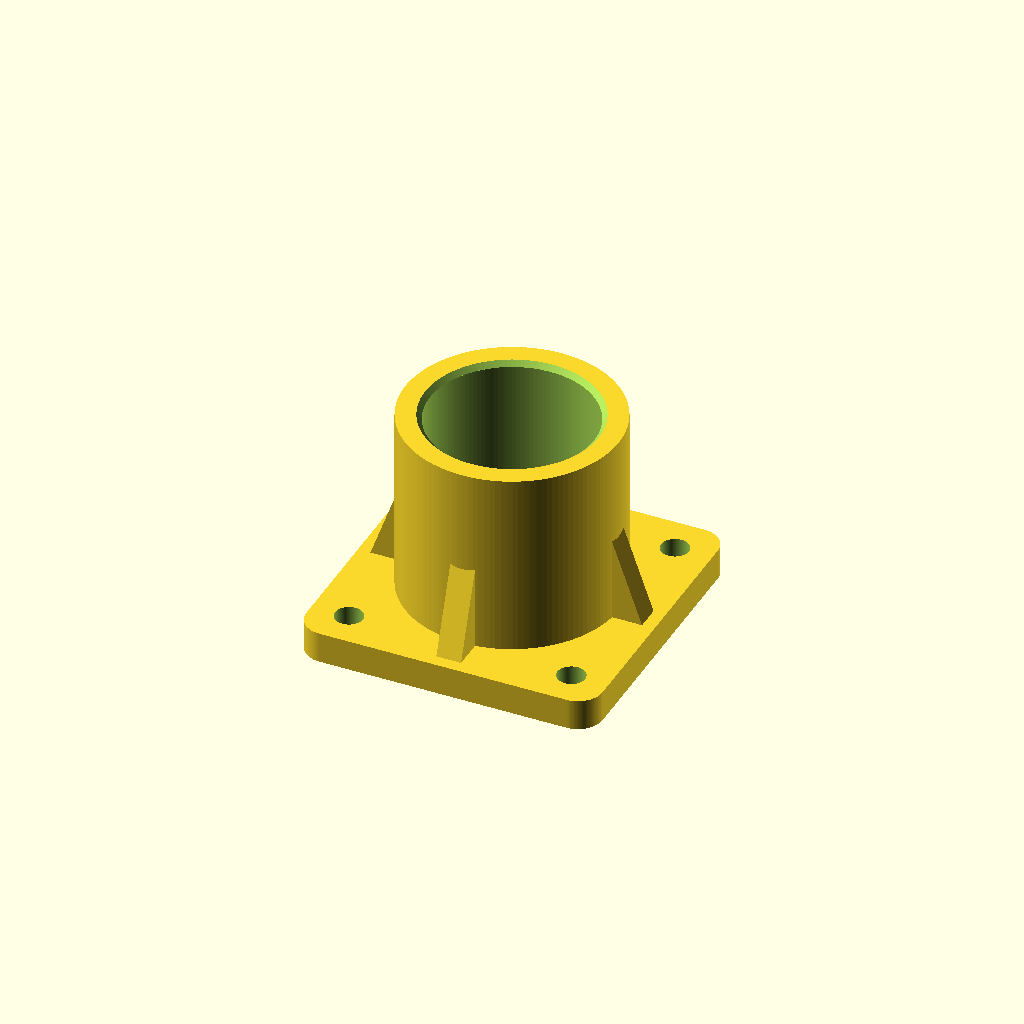
Cell 1 — every parameter at its default value.
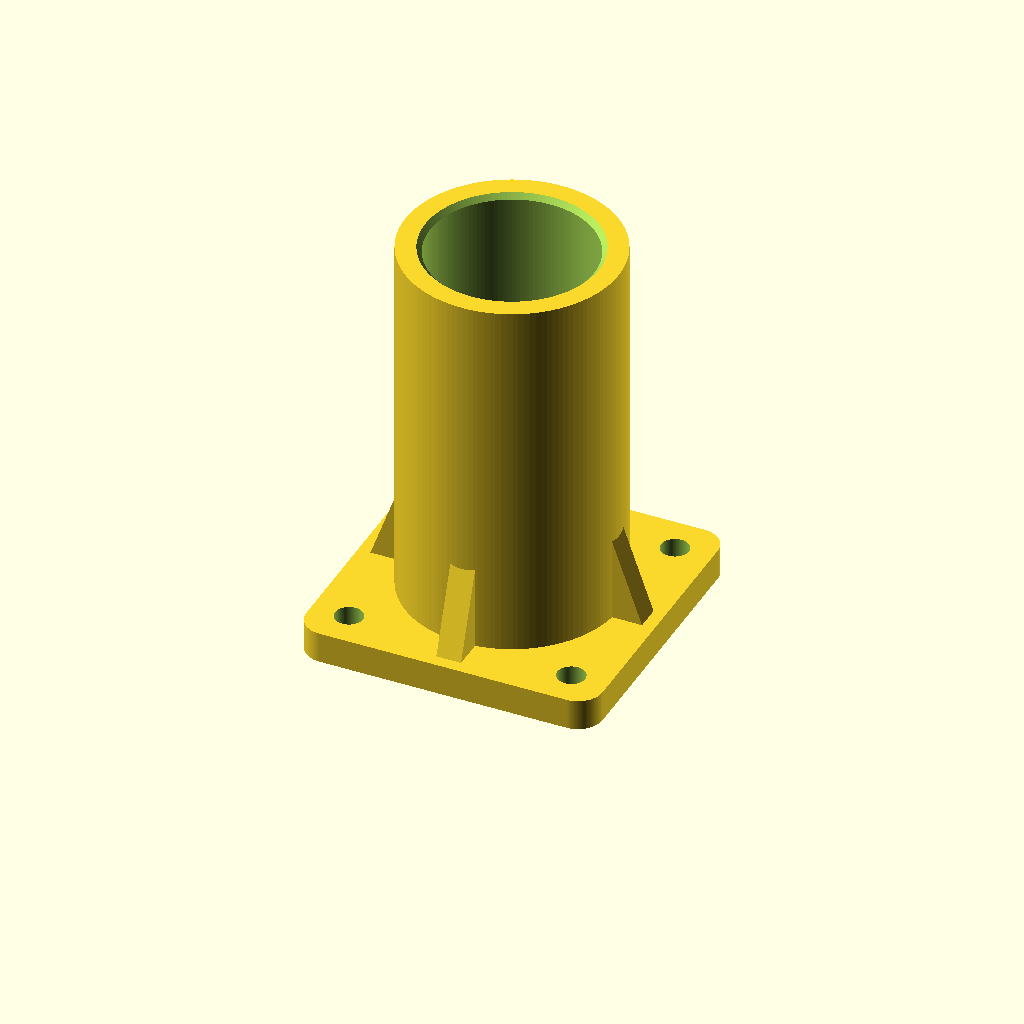
Cell 2 — socket_depth set to 60, the other parameters unchanged.
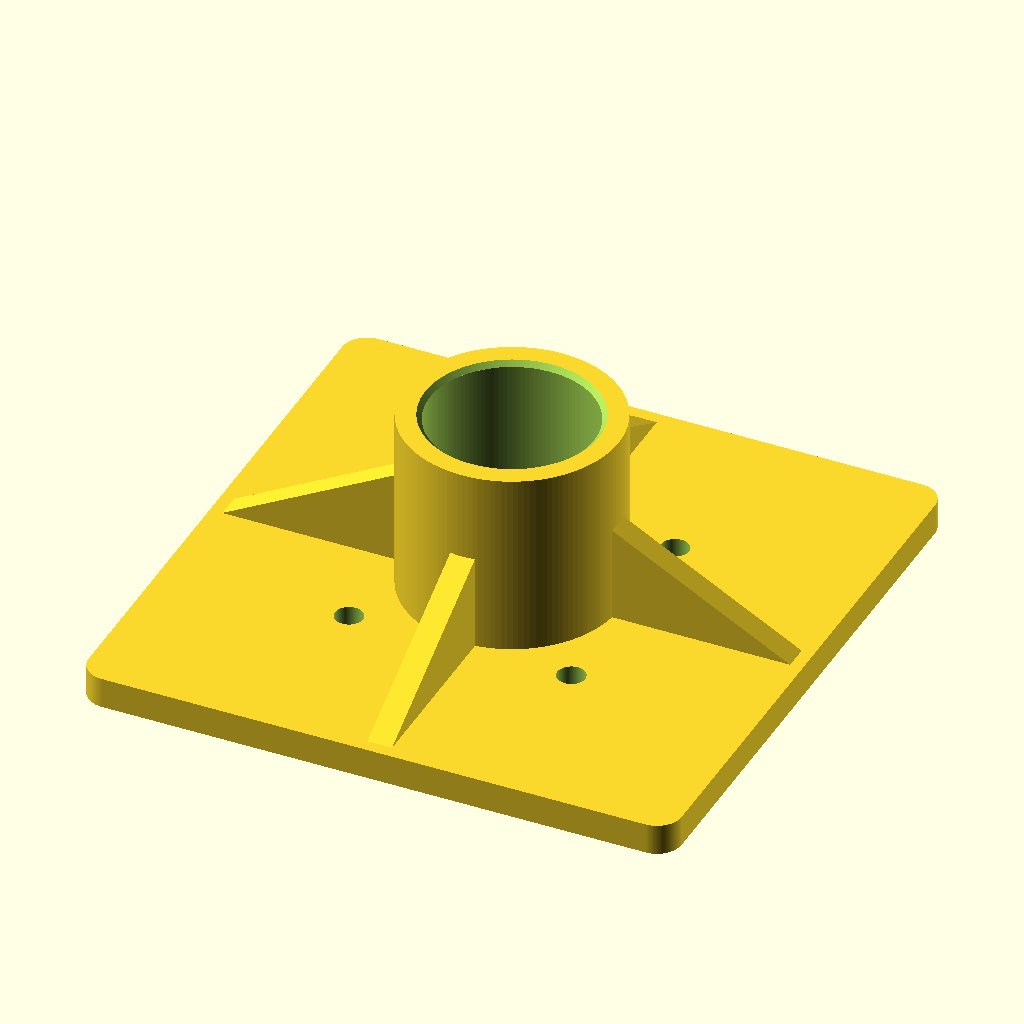
Cell 3 — plate_size set to 96, the other parameters unchanged.
All cells are drawn from one camera (rotation 55°, 0°, 25°, orthographic, colour scheme Cornfield), so only the parameter changes between them.
OpenSCAD source file vp20_leg_socket.scad:
// VP20 テーブル脚受け / 単位 mm
// 同じパーツを4個、天板の裏側の四隅に取り付ける。
// 1個あたりM4ねじ・ナット4組。天板側からねじを通し、脚受け側でナット留め。
// 造形時は平らな板面を下向き。管は差し込み式で、抜け止めはない。
// 管穴は台座まで貫通し、管の端面を天板の裏面で受ける。
// CLI: openscad -o vp20_leg_socket.stl vp20_leg_socket.scad

pipe_od = 26;
diametral_clearance = 0.5; // 直径方向の余裕。実物の管とプリンタに合わせて調整。
socket_depth = 30; // 台座からの筒の高さ。差し込み深さは台座厚を含め35mm。
socket_wall = 4;
plate_size = 48;
plate_thickness = 5;
corner_radius = 4;
mount_hole_pitch = 36;
mount_hole_diameter = 4.5;
rib_thickness = 4;
rib_height = 16;
render_part = "socket"; // "socket": STL用、"preview": 管の差し込み確認

$fn = 128;
eps = 0.02;
socket_id = pipe_od + diametral_clearance;
socket_od = socket_id + 2*socket_wall;
total_height = plate_thickness + socket_depth;

assert(pipe_od > 0 && diametral_clearance >= 0);
assert(socket_depth > 0 && socket_wall > 0 && plate_thickness > 0);
assert(corner_radius > 0 && corner_radius < plate_size/2);
assert(mount_hole_diameter > 0 && mount_hole_pitch > 0);
assert((plate_size-mount_hole_pitch)/2 > mount_hole_diameter/2+2);
assert(mount_hole_pitch/sqrt(2)-socket_od/2 > 5,
       "ナット周囲の余裕が足りません");
assert(socket_od/2 < plate_size/2-2);
assert(rib_height > 0 && rib_height <= socket_depth && rib_thickness > 0);

module base_plate() {
    linear_extrude(height=plate_thickness)
        offset(r=corner_radius)
            square([plate_size-2*corner_radius,
                    plate_size-2*corner_radius],center=true);
}

// 四方向の三角リブ。管受け根元を補強し、角のねじ周辺を空ける。
module rib() {
    inner_x = socket_od/2-1;
    outer_x = plate_size/2-2;
    translate([0,rib_thickness/2,plate_thickness-eps])
        rotate([90,0,0])
            linear_extrude(height=rib_thickness)
                polygon([[inner_x,0],[outer_x,0],[inner_x,rib_height]]);
}

module leg_socket() {
    difference() {
        union() {
            base_plate();
            translate([0,0,plate_thickness-eps])
                cylinder(d=socket_od,h=socket_depth+eps);
            for (angle=[0:90:270]) rotate([0,0,angle]) rib();
        }
        // 台座の底まで貫通。パイプの端面は天板の裏面に当たる。
        translate([0,0,-eps])
            cylinder(d=socket_id,h=total_height+2*eps);
        // 差し込み口に0.8mmの面取り。
        translate([0,0,total_height-0.8])
            cylinder(d1=socket_id,d2=socket_id+1.6,h=0.8+eps);
        for (x=[-mount_hole_pitch/2,mount_hole_pitch/2])
            for (y=[-mount_hole_pitch/2,mount_hole_pitch/2])
                translate([x,y,-eps])
                    cylinder(d=mount_hole_diameter,h=plate_thickness+2*eps);
    }
}

assert(render_part == "socket" || render_part == "preview");
leg_socket();
if (render_part == "preview") {
    %translate([0,0,0])
        difference() {
            cylinder(d=pipe_od,h=100);
            translate([0,0,-eps]) cylinder(d=20,h=100+2*eps);
        }
}

echo("Base / overall height mm",[plate_size,plate_size,total_height]);
echo("Socket ID / insertion depth mm",[socket_id,total_height]);
echo("M4 hole pitch / diameter mm",[mount_hole_pitch,mount_hole_diameter]);
Customizer parameters (derived from the source; name, type, default, range or options):
pipe_od: number, default 26
diametral_clearance: number, default 0.5
socket_depth: number, default 30
socket_wall: number, default 4
plate_size: number, default 48
plate_thickness: number, default 5
corner_radius: number, default 4
mount_hole_pitch: number, default 36
mount_hole_diameter: number, default 4.5
rib_thickness: number, default 4
rib_height: number, default 16
render_part: string, default "socket"
eps: number, default 0.02
